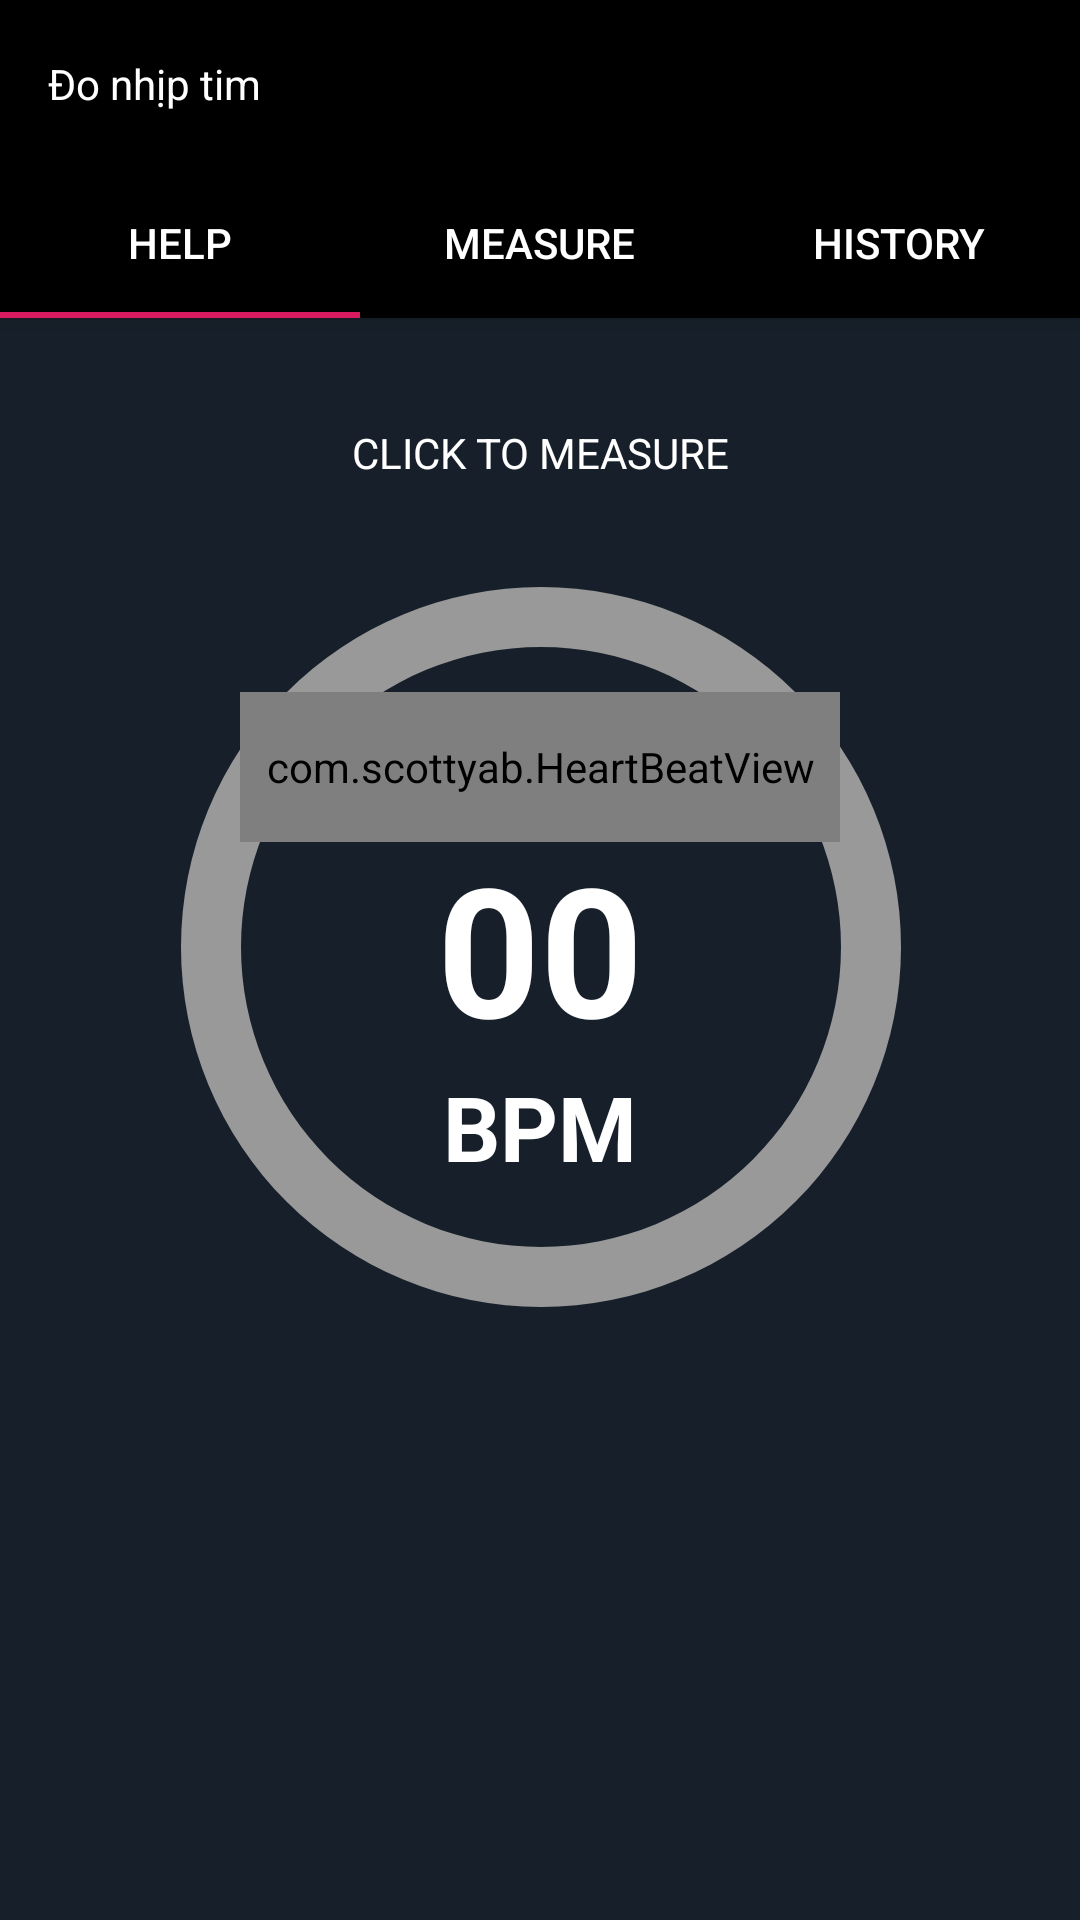

The Android layout XML behind this screen, and the referenced resources:
<!-- AndroidManifest.xml: activity theme AppTheme.NoActionBar -->
<!-- res/layout/activity_main.xml -->
<?xml version="1.0" encoding="utf-8"?>
<androidx.coordinatorlayout.widget.CoordinatorLayout
    xmlns:android="http://schemas.android.com/apk/res/android"
    xmlns:app="http://schemas.android.com/apk/res-auto"
    xmlns:tools="http://schemas.android.com/tools"
    android:layout_width="match_parent"
    android:layout_height="match_parent"
    android:descendantFocusability="afterDescendants"
    android:focusable="auto"
    tools:context=".MainActivity">

    <com.google.android.material.appbar.AppBarLayout
        android:layout_width="match_parent"
        android:layout_height="wrap_content">
        <com.google.android.material.appbar.MaterialToolbar
            android:id="@+id/topAppBar"
            android:layout_width="match_parent"
            android:layout_height="?attr/actionBarSize"
            android:background="@color/colorBlack"
            app:title="Đo nhịp tim"
            app:titleTextColor="@color/colorWhite"
            app:navigationIcon="@drawable/ic_baseline_menu_24"
            style="@style/Widget.MaterialComponents.Toolbar.PrimarySurface" />

        <com.google.android.material.tabs.TabLayout
            android:id="@+id/tabs"
            android:layout_height="50dp"
            android:layout_width="match_parent"
            android:background="@color/colorBlack"
            app:tabTextColor="@color/colorWhite">

            <com.google.android.material.tabs.TabItem
                android:layout_width="wrap_content"
                android:layout_height="wrap_content"
                android:text="@string/help"
                />

            <com.google.android.material.tabs.TabItem
                android:layout_width="wrap_content"
                android:layout_height="wrap_content"
                android:text="@string/measure"
                />
            <com.google.android.material.tabs.TabItem
                android:layout_width="wrap_content"
                android:layout_height="wrap_content"
                android:text="@string/history"
                />
        </com.google.android.material.tabs.TabLayout>

    </com.google.android.material.appbar.AppBarLayout>

    <androidx.constraintlayout.widget.ConstraintLayout
        android:layout_width="match_parent"
        android:layout_height="match_parent"
        app:layout_behavior="@string/appbar_scrolling_view_behavior"
        tools:context=".MainActivity"
        tools:showIn="@layout/activity_main"
        android:background="#17202A"
        >

        <androidx.constraintlayout.widget.ConstraintLayout
            android:id="@+id/constraintLayoutResult"
            android:layout_width="match_parent"
            android:layout_height="0dp"
            android:textAlignment="center"
            app:layout_constraintTop_toTopOf="parent"
            app:layout_constraintBottom_toTopOf="@+id/constraintLayout"
            tools:layout_editor_absoluteX="16dp"
            >
            <TextView
                android:id="@+id/measure"
                android:layout_width="150dp"
                android:layout_height="50dp"
                android:text="CLICK TO MEASURE"
                android:textColor="@color/colorWhite"
                android:gravity="center"
                android:layout_marginTop="20dp"
                app:layout_constraintTop_toTopOf="parent"
                app:layout_constraintStart_toStartOf="parent"
                app:layout_constraintEnd_toEndOf="parent"

                >

            </TextView>

            <ProgressBar
                android:id="@+id/progress"
                android:layout_width="400dp"
                android:layout_height="400dp"
                app:layout_constraintStart_toStartOf="parent"
                app:layout_constraintEnd_toEndOf="parent"
                app:layout_constraintTop_toTopOf="parent"
                app:layout_constraintBottom_toBottomOf="parent"
                style="?android:attr/progressBarStyleHorizontal"
                android:indeterminate="false"
                android:max="100"
                android:progress="0"
                android:layout_centerInParent="true"
                android:progressDrawable="@drawable/circular"
                android:secondaryProgress="100"/>
                <androidx.constraintlayout.widget.ConstraintLayout
                    android:id="@+id/result"
                    android:layout_width="200dp"
                    android:layout_height="200dp"
                    app:layout_constraintStart_toStartOf="parent"
                    app:layout_constraintEnd_toEndOf="parent"
                    app:layout_constraintTop_toTopOf="parent"
                    app:layout_constraintBottom_toBottomOf="parent"
                    android:orientation="vertical"
                    android:textAlignment="gravity"
                    >

                    <com.scottyab.HeartBeatView
                        android:id="@+id/heartbeat"
                        android:layout_width="200dp"
                        android:layout_height="50dp"
                        app:layout_constraintTop_toTopOf="parent"
                        android:layout_marginTop="15dp"
                        tools:layout_editor_absoluteX="0dp"
                        tools:layout_editor_absoluteY="0dp" />

                    <TextView
                        android:id="@+id/textView"
                        android:layout_width="200dp"
                        android:layout_height="200dp"
                        android:gravity="center"
                        android:textAlignment="gravity"
                        android:text="00"
                        android:textSize="60sp"
                        android:textStyle="bold"
                        android:textColor="@color/colorWhite"
                        />

                    <TextView
                        android:id="@+id/textView2"
                        android:layout_width="200dp"
                        android:layout_height="50dp"
                        android:layout_marginTop="15dp"
                        android:gravity="center"
                        android:textAlignment="gravity"
                        android:text="BPM"
                        app:layout_constraintBottom_toBottomOf="parent"
                        android:layout_marginBottom="15dp"
                        android:textSize="30sp"
                        android:textStyle="bold"
                        android:textColor="@color/colorWhite"
                        />
                </androidx.constraintlayout.widget.ConstraintLayout>


            <EditText
                android:id="@+id/editText"
                android:layout_width="0dp"
                android:layout_height="0dp"
                android:ems="10"
                android:focusable="false"
                android:importantForAutofill="no"
                android:inputType="none"
                android:textColorLink="#FFFFFF"
                />
        </androidx.constraintlayout.widget.ConstraintLayout>


        <TextureView
            android:id="@+id/textureView2"
            android:layout_width="@dimen/camera_view_width"
            android:layout_height="@dimen/camera_view_height"
            app:layout_constraintTop_toTopOf="parent"/>

        <androidx.constraintlayout.widget.ConstraintLayout
            android:id="@+id/constraintLayout"
            android:layout_width="match_parent"
            android:layout_height="100dp"
            android:textAlignment="center"
            app:layout_constraintBottom_toBottomOf="parent"
            android:layout_marginBottom="15dp"
            tools:layout_editor_absoluteX="16dp"
            android:orientation="horizontal"
            >


            <TextureView
                android:id="@+id/graphTextureView"
                android:layout_width="0dp"
                android:layout_height="0dp"
                app:layout_constraintStart_toStartOf="parent"
                app:layout_constraintEnd_toEndOf="parent"
                app:layout_constraintBottom_toBottomOf="parent"
                app:layout_constraintTop_toTopOf="parent"
                />


        </androidx.constraintlayout.widget.ConstraintLayout>

    </androidx.constraintlayout.widget.ConstraintLayout>

    <com.google.android.material.floatingactionbutton.FloatingActionButton
        android:id="@+id/floatingActionButton"
        android:layout_width="wrap_content"
        android:layout_height="wrap_content"
        android:layout_gravity="bottom|end"
        android:layout_marginEnd="64dp"
        android:layout_marginBottom="64dp"
        android:clickable="false"
        android:contentDescription="@string/share_button_description"
        android:focusable="true"
        android:onClick="onClickShareButton"
        app:backgroundTint="@color/colorAccent"
        app:srcCompat="@android:drawable/ic_menu_share"
        android:visibility="gone"/>
</androidx.coordinatorlayout.widget.CoordinatorLayout>
<!-- resources referenced by this layout -->
<resources>
  <color name="colorAccent">#D81B60</color>
  <color name="colorBlack">#000000</color>
  <color name="colorWhite">#FFFFFF</color>
  <dimen name="camera_view_height">40dp</dimen>
  <dimen name="camera_view_width">40dp</dimen>
  <!-- drawable circular (drawable) -->
  <?xml version="1.0" encoding="utf-8"?>
  <layer-list xmlns:android="http://schemas.android.com/apk/res/android">
      <item android:id="@android:id/secondaryProgress">
          <shape
              android:innerRadiusRatio="4"
              android:shape="ring"
              android:thicknessRatio="20.0"
              android:useLevel="true">
              <gradient
                  android:centerColor="#999999"
                  android:endColor="#999999"
                  android:startColor="#999999"
                  android:type="sweep" />
          </shape>
      </item>
      <item android:id="@android:id/progress">
          <rotate
              android:fromDegrees="270"
              android:pivotX="50%"
              android:pivotY="50%"
              android:toDegrees="270">
              <shape
                  android:innerRadiusRatio="4"
                  android:shape="ring"
                  android:thicknessRatio="20.0"
                  android:useLevel="true">
                  <rotate
                      android:fromDegrees="0"
                      android:pivotX="50%"
                      android:pivotY="50%"
                      android:toDegrees="360" />
                  <gradient
                      android:centerColor="#e91e63"
                      android:endColor="#e91e63"
                      android:startColor="#e91e63"
                      android:type="sweep" />
              </shape>
          </rotate>
      </item>
  </layer-list>
  <string name="help">Help</string>
  <string name="history">History</string>
  <string name="measure">Measure</string>
  <string name="share_button_description">Share</string>
  <style name="AppTheme.NoActionBar">
          <item name="windowActionBar">false</item>
          <item name="windowNoTitle">true</item>
      </style>
</resources>
